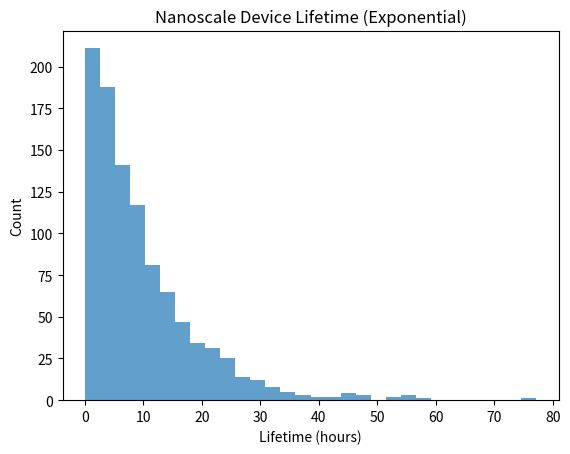

Write the Python code that produced this figure.
import numpy as np
import matplotlib.pyplot as plt

# Model reliability of nanoscale devices using exponential distribution

def simulate_device_lifetime(rate, n_devices):
    lifetimes = np.random.exponential(1/rate, n_devices)
    return lifetimes

def main():
    rate = 0.1  # failure rate per hour
    n_devices = 1000
    lifetimes = simulate_device_lifetime(rate, n_devices)
    plt.hist(lifetimes, bins=30, alpha=0.7)
    plt.title('Nanoscale Device Lifetime (Exponential)')
    plt.xlabel('Lifetime (hours)')
    plt.ylabel('Count')
    plt.show()

if __name__ == "__main__":
    main()
